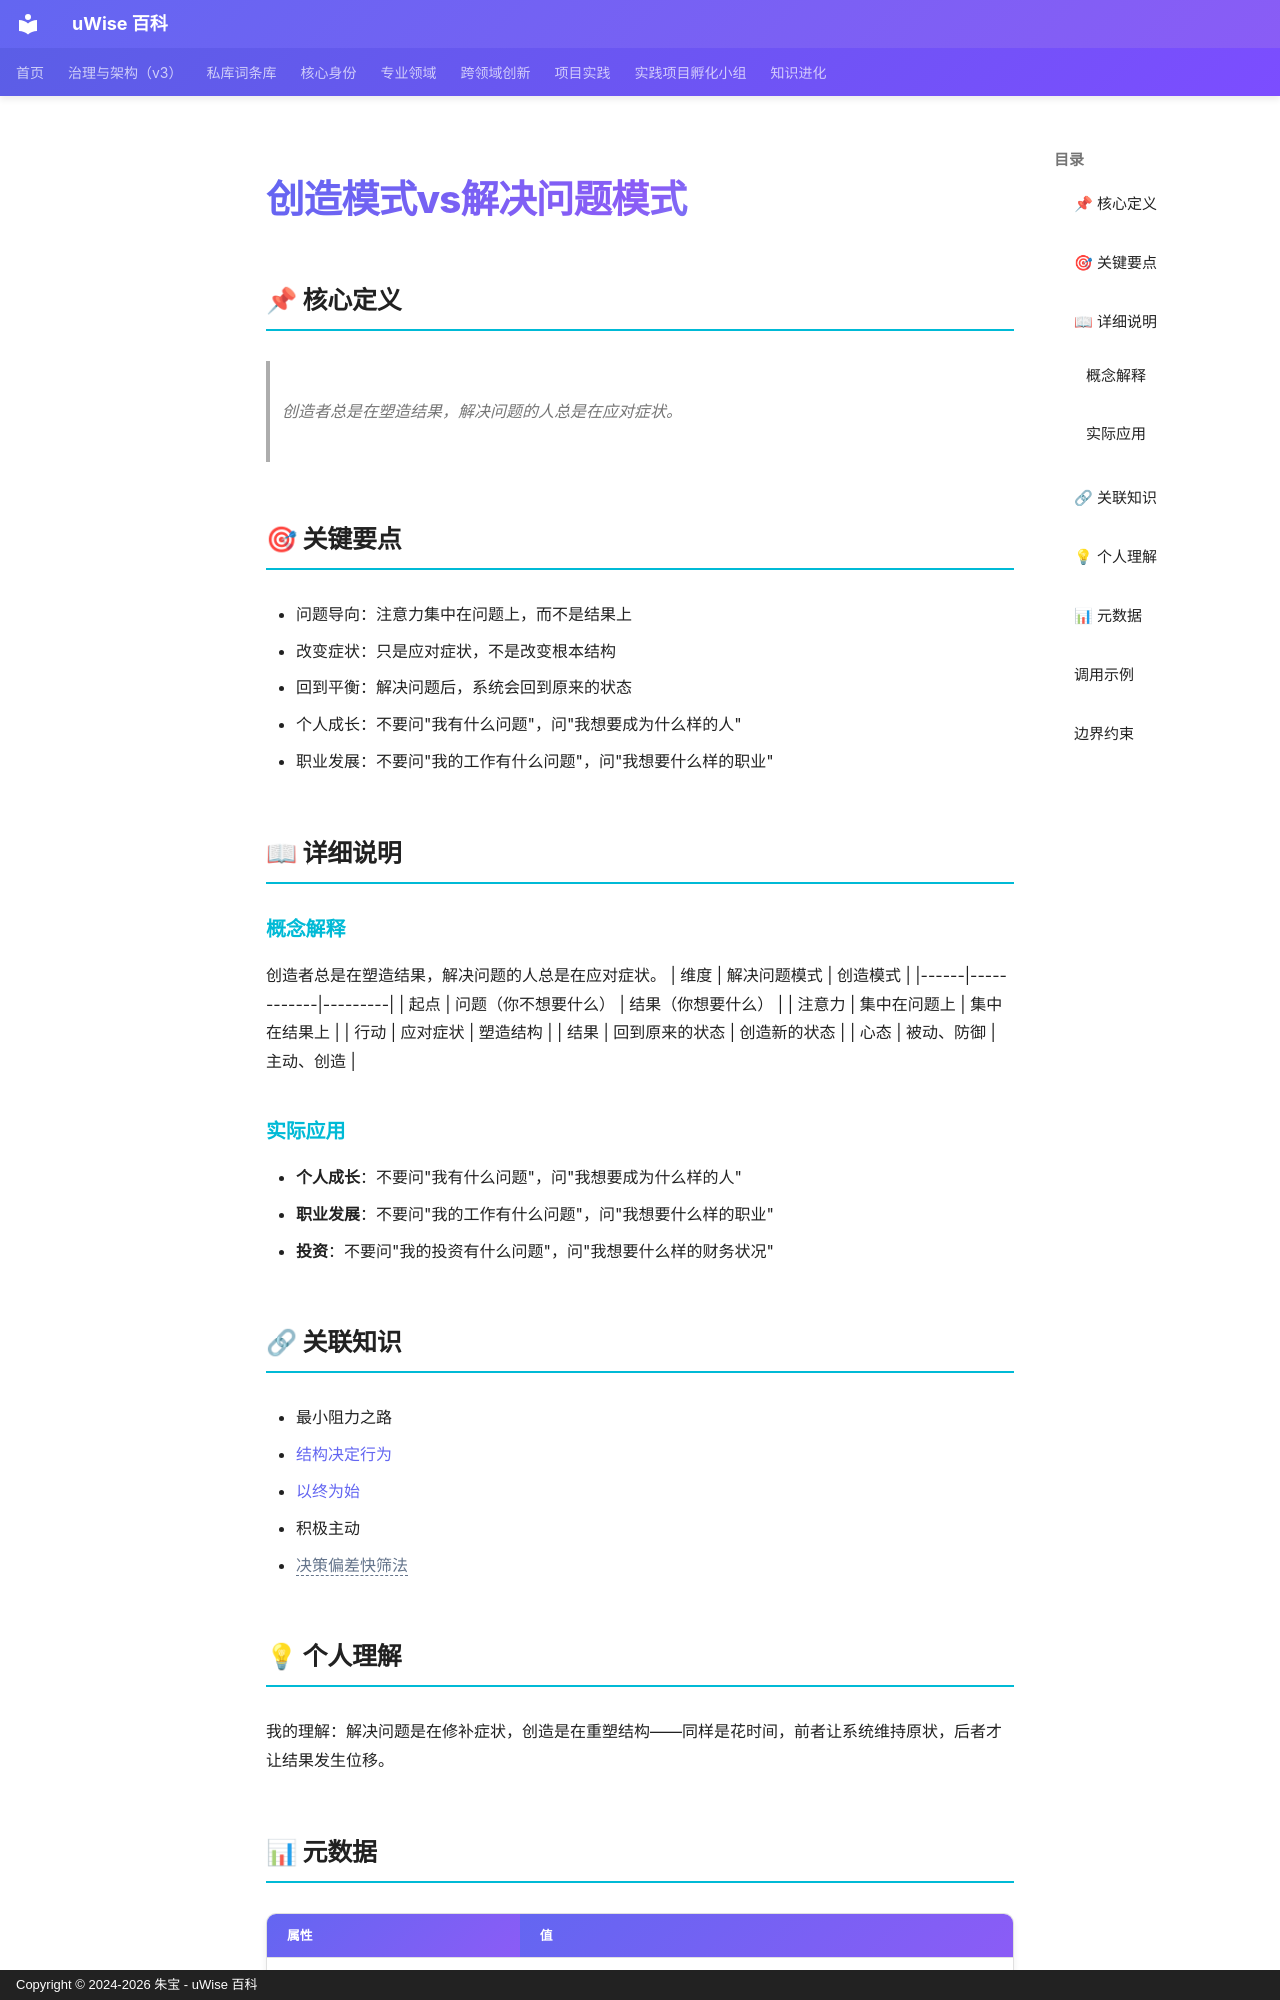

repository: zhubao315/uWise · page: vault-encyclopedia/vs-md-d6d3ad47/index.html · generator: mkdocs · copyright: Copyright © 2024-2026 朱宝 - uWise 百科

---
title: "创造模式vs解决问题模式"
description: "创造者总是在塑造结果，解决问题的人总是在应对症状。"
---

# 创造模式vs解决问题模式

## 📌 核心定义

> 创造者总是在塑造结果，解决问题的人总是在应对症状。

## 🎯 关键要点

- 问题导向：注意力集中在问题上，而不是结果上
- 改变症状：只是应对症状，不是改变根本结构
- 回到平衡：解决问题后，系统会回到原来的状态
- 个人成长：不要问"我有什么问题"，问"我想要成为什么样的人"
- 职业发展：不要问"我的工作有什么问题"，问"我想要什么样的职业"

## 📖 详细说明

### 概念解释
创造者总是在塑造结果，解决问题的人总是在应对症状。
| 维度 | 解决问题模式 | 创造模式 |
|------|------------|---------|
| 起点 | 问题（你不想要什么） | 结果（你想要什么） |
| 注意力 | 集中在问题上 | 集中在结果上 |
| 行动 | 应对症状 | 塑造结构 |
| 结果 | 回到原来的状态 | 创造新的状态 |
| 心态 | 被动、防御 | 主动、创造 |


### 实际应用

- **个人成长**：不要问"我有什么问题"，问"我想要成为什么样的人"
- **职业发展**：不要问"我的工作有什么问题"，问"我想要什么样的职业"
- **投资**：不要问"我的投资有什么问题"，问"我想要什么样的财务状况"

## 🔗 关联知识

- 最小阻力之路
- [结构决定行为](../md-01841a11/)
- [以终为始](../md-007509d0/)
- 积极主动
- <span class="uw-unresolved" data-target="决策偏差快筛法" title="未解析的双链目标：决策偏差快筛法">决策偏差快筛法</span>

## 💡 个人理解

我的理解：解决问题是在修补症状，创造是在重塑结构——同样是花时间，前者让系统维持原状，后者才让结果发生位移。

## 📊 元数据

| 属性 | 值 |
|------|-----|
| 分类代码 | 06-Cognitive-Psychology |
| 知识类型 | model |
| 精修时间 | 2026-06-17 11:53 |

---
